The GitHub repository Digit-Factory/python-ia-formation contains a labelled image folder "pieces" with 2 categories: fissure, rayure. Examples follow, each with its label.

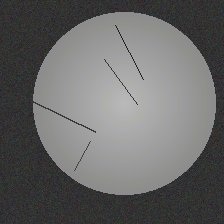
Label: rayure

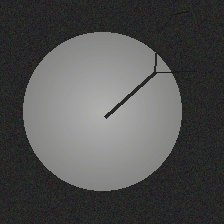
Label: fissure

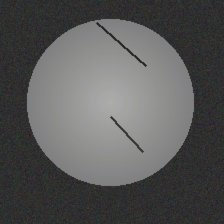
Label: rayure

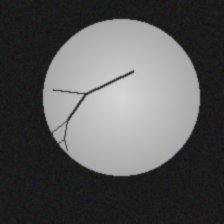
Label: fissure

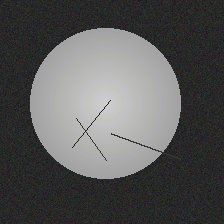
Label: rayure

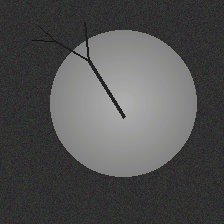
Label: fissure
